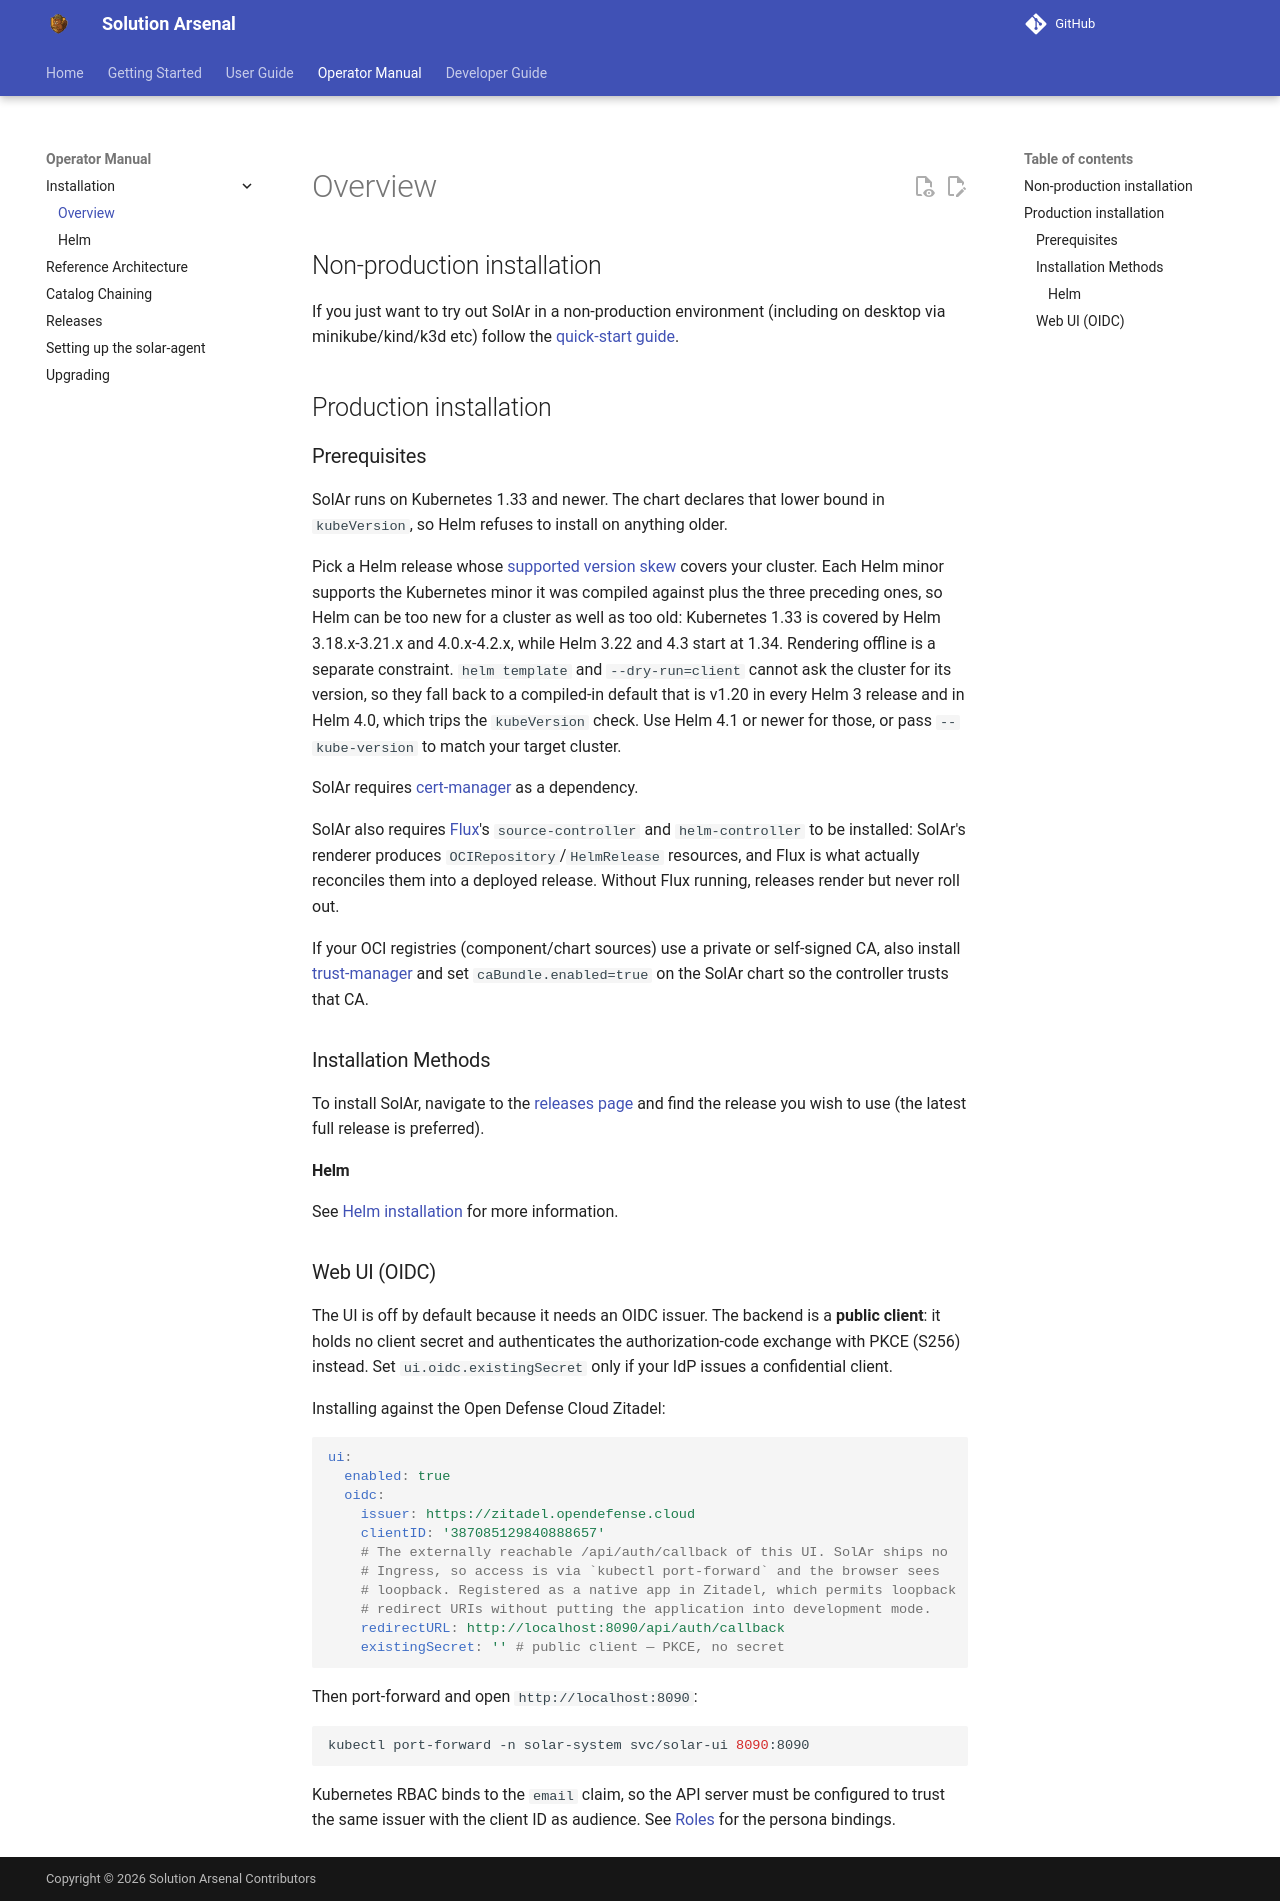

repository: opendefensecloud/solution-arsenal · page: develop/operator-manual/installation/installation/index.html · generator: mkdocs

# Overview

## Non-production installation

If you just want to try out SolAr in a non-production environment (including on desktop via minikube/kind/k3d etc) follow the [quick-start guide](../../getting-started.md).

## Production installation

### Prerequisites

SolAr runs on Kubernetes 1.33 and newer. The chart declares that lower bound in `kubeVersion`, so Helm refuses to install on anything older.

Pick a Helm release whose [supported version skew](https://helm.sh/docs/topics/version_skew/) covers your cluster. Each Helm minor supports the Kubernetes minor it was compiled against plus the three preceding ones, so Helm can be too new for a cluster as well as too old: Kubernetes 1.33 is covered by Helm 3.18.x-3.21.x and 4.0.x-4.2.x, while Helm 3.22 and 4.3 start at 1.34. Rendering offline is a separate constraint. `helm template` and `--dry-run=client` cannot ask the cluster for its version, so they fall back to a compiled-in default that is v1.20 in every Helm 3 release and in Helm 4.0, which trips the `kubeVersion` check. Use Helm 4.1 or newer for those, or pass `--kube-version` to match your target cluster.

SolAr requires [cert-manager](https://cert-manager.io/docs/installation/) as a dependency.

SolAr also requires [Flux](https://fluxcd.io/flux/installation/)'s `source-controller` and `helm-controller` to be installed: SolAr's renderer produces `OCIRepository`/`HelmRelease` resources, and Flux is what actually reconciles them into a deployed release. Without Flux running, releases render but never roll out.

If your OCI registries (component/chart sources) use a private or self-signed CA, also install [trust-manager](https://cert-manager.io/docs/trust/trust-manager/) and set `caBundle.enabled=true` on the SolAr chart so the controller trusts that CA.

### Installation Methods

To install SolAr, navigate to the [releases page](https://github.com/opendefensecloud/solution-arsenal/releases) and find the release you wish to use (the latest full release is preferred).

#### Helm

See [Helm installation](./helm.md) for more information.

### Web UI (OIDC)

The UI is off by default because it needs an OIDC issuer. The backend is a **public client**: it holds no client secret and authenticates the authorization-code exchange with PKCE (S256) instead. Set `ui.oidc.existingSecret` only if your IdP issues a confidential client.

Installing against the Open Defense Cloud Zitadel:

```yaml
ui:
  enabled: true
  oidc:
    issuer: https://zitadel.opendefense.cloud
    clientID: '387085129840888657'
    # The externally reachable /api/auth/callback of this UI. SolAr ships no
    # Ingress, so access is via `kubectl port-forward` and the browser sees
    # loopback. Registered as a native app in Zitadel, which permits loopback
    # redirect URIs without putting the application into development mode.
    redirectURL: http://localhost:8090/api/auth/callback
    existingSecret: '' # public client — PKCE, no secret
```

Then port-forward and open `http://localhost:8090`:

```bash
kubectl port-forward -n solar-system svc/solar-ui 8090:8090
```

Kubernetes RBAC binds to the `email` claim, so the API server must be configured to trust the same issuer with the client ID as audience. See [Roles](../../developer-guide/roles.md) for the persona bindings.
